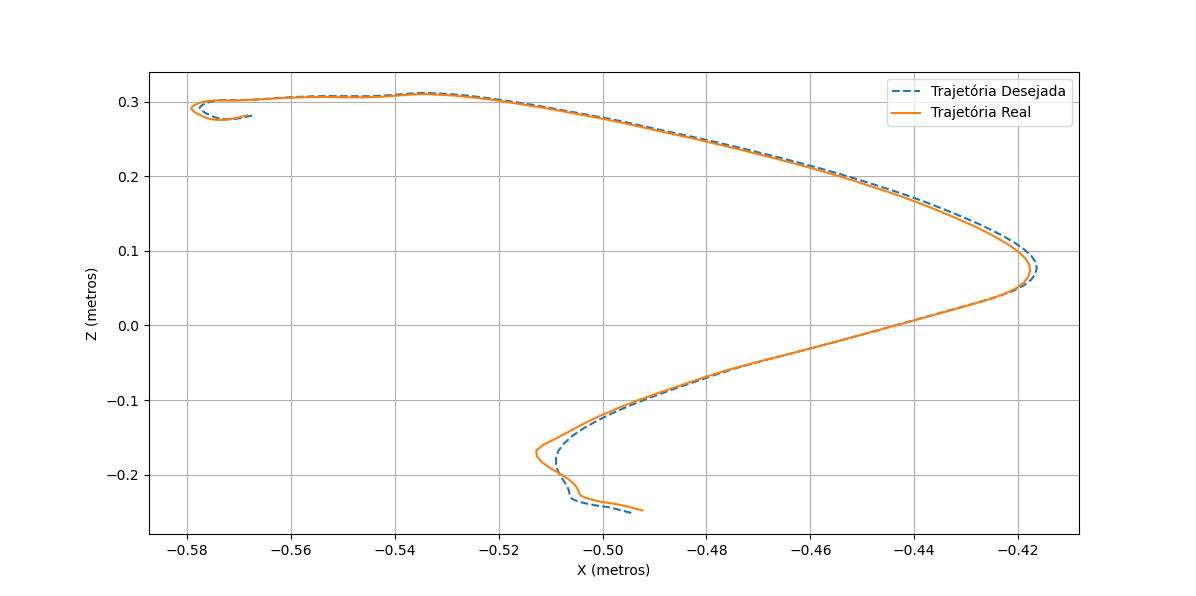

The data file committed next to this chart (first rows):
8.135290920612295906e+01, 9.283416279997716458e+01, 8.639247174321416978e+00
8.102105892777235852e+01, 9.267094416401401702e+01, 8.510732755607969935e+00
8.067462564626809751e+01, 9.249285888878337403e+01, 8.351034424061904105e+00
8.044192511914475574e+01, 9.238416190150070406e+01, 8.259771470006317173e+00
8.028629732290748677e+01, 9.231412999442316902e+01, 8.219375831669500698e+00
8.015245199406008680e+01, 9.227061801988007517e+01, 8.193541974139904482e+00
8.004255951847244432e+01, 9.225974177125716835e+01, 8.184618441106781717e+00
7.990656638620369279e+01, 9.222091339713038849e+01, 8.182441313392086357e+00
7.975567095075190593e+01, 9.216895322716422356e+01, 8.178435910269330478e+00
7.953591664829797026e+01, 9.202378041225694005e+01, 8.196286191836907875e+00
7.926297085769702733e+01, 9.178783288955216335e+01, 8.345642650024919007e+00
7.891037479020062051e+01, 9.143926295214136246e+01, 8.594870653214258027e+00
7.851314990946485750e+01, 9.097044087222769804e+01, 8.973488083483321276e+00
7.803927710230986747e+01, 9.034472033945147018e+01, 9.488185732327044875e+00
7.745818202032982924e+01, 8.953162594688278375e+01, 1.019709826840440314e+01
7.676872398457051361e+01, 8.853266835827051295e+01, 1.110235236088730204e+01
7.593455410805130157e+01, 8.735906950520659109e+01, 1.216913514550441988e+01
7.493813942713457266e+01, 8.600102692407057248e+01, 1.342798645165964366e+01
7.379844889921507445e+01, 8.448803078153584067e+01, 1.488950754426090839e+01
7.254309998288832162e+01, 8.286588199933650856e+01, 1.654427382139011016e+01
7.120169262134083965e+01, 8.115449046993218474e+01, 1.837346108018839885e+01
6.985829999031668081e+01, 7.938014730593624790e+01, 2.032439779029652982e+01
6.848007638680498133e+01, 7.751465371500304968e+01, 2.236198727291948529e+01
6.706883801376336862e+01, 7.554160350133801671e+01, 2.444643504500963260e+01
6.560557913513908090e+01, 7.337696323231641315e+01, 2.654762678261949915e+01
6.399124642703340271e+01, 7.101743595328881042e+01, 2.857531432559514784e+01
6.221846841175288745e+01, 6.856553791191282698e+01, 3.053328624188297624e+01
6.040069124172474346e+01, 6.610876604254092115e+01, 3.245660149600819011e+01
5.858177219267643210e+01, 6.366788905380573027e+01, 3.435040929780956276e+01
5.676084241220059567e+01, 6.121973150211282899e+01, 3.624496515358220705e+01
5.494814178469396637e+01, 5.878874276711479752e+01, 3.811955226219850346e+01
5.313804171087465278e+01, 5.638063270328385812e+01, 3.994806457665742982e+01
5.134074206340267210e+01, 5.401293373273774279e+01, 4.172809918991701039e+01
4.953990484070344280e+01, 5.169066055535030557e+01, 4.344552508479875286e+01
4.776135034547741753e+01, 4.940461361518452321e+01, 4.511835295475911067e+01
4.604110330892574865e+01, 4.715500459114320364e+01, 4.675005942372283130e+01
4.435360804277086544e+01, 4.496226445239959446e+01, 4.830207747381739125e+01
4.268660221505289343e+01, 4.286049374585572735e+01, 4.975146534057948600e+01
4.102160317276014467e+01, 4.083599440055709096e+01, 5.108622941572613740e+01
3.937481872151408169e+01, 3.890734256314328121e+01, 5.230416999440629411e+01
3.774385518710385412e+01, 3.706421289227312599e+01, 5.340272348898473354e+01
3.615391547229894798e+01, 3.529894162861073426e+01, 5.444870167785776971e+01
3.459010209750085352e+01, 3.360723926300470055e+01, 5.543165645205338166e+01
3.305766206449084876e+01, 3.200898464722464354e+01, 5.629421645144482511e+01
3.158055356425403204e+01, 3.051931225175740536e+01, 5.703758146813500218e+01
3.012403357784404889e+01, 2.914108838112478850e+01, 5.763375760724741781e+01
2.864212324958470646e+01, 2.789135066807660479e+01, 5.801701357421735139e+01
2.711833859442322847e+01, 2.678515365218673949e+01, 5.815732040921390222e+01
2.556456299637364182e+01, 2.583275112243787319e+01, 5.804426289902679770e+01
2.398013929353649587e+01, 2.501627972887501983e+01, 5.769163037255557924e+01
2.238007692728135822e+01, 2.431569291238448116e+01, 5.716801944349072784e+01
2.074469881717292452e+01, 2.371781869012976784e+01, 5.647253288349147482e+01
1.908427385274121946e+01, 2.324211347051650023e+01, 5.558476026637370637e+01
1.741962576560131026e+01, 2.289182448146696558e+01, 5.452837067226951007e+01
1.574352205771936930e+01, 2.264001659015612233e+01, 5.334083762714482901e+01
1.410589472481984608e+01, 2.249069281915182117e+01, 5.207655203498694618e+01
1.250446632806866099e+01, 2.243272757835427456e+01, 5.073158583642983643e+01
1.097711630890012913e+01, 2.245732948519002292e+01, 4.935114189625333836e+01
9.551018367869570369e+00, 2.257927127398620115e+01, 4.794261604521881992e+01
8.196305213817126400e+00, 2.275250288419901779e+01, 4.655204100255751598e+01
6.924112380209626494e+00, 2.296688454845602578e+01, 4.522762335268159006e+01
... 88 more rows
